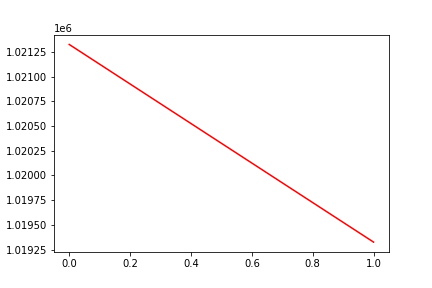

The data file committed next to this chart (first rows):
, date, assets
0, 0, 1021324
1, 20161118, 1019326
